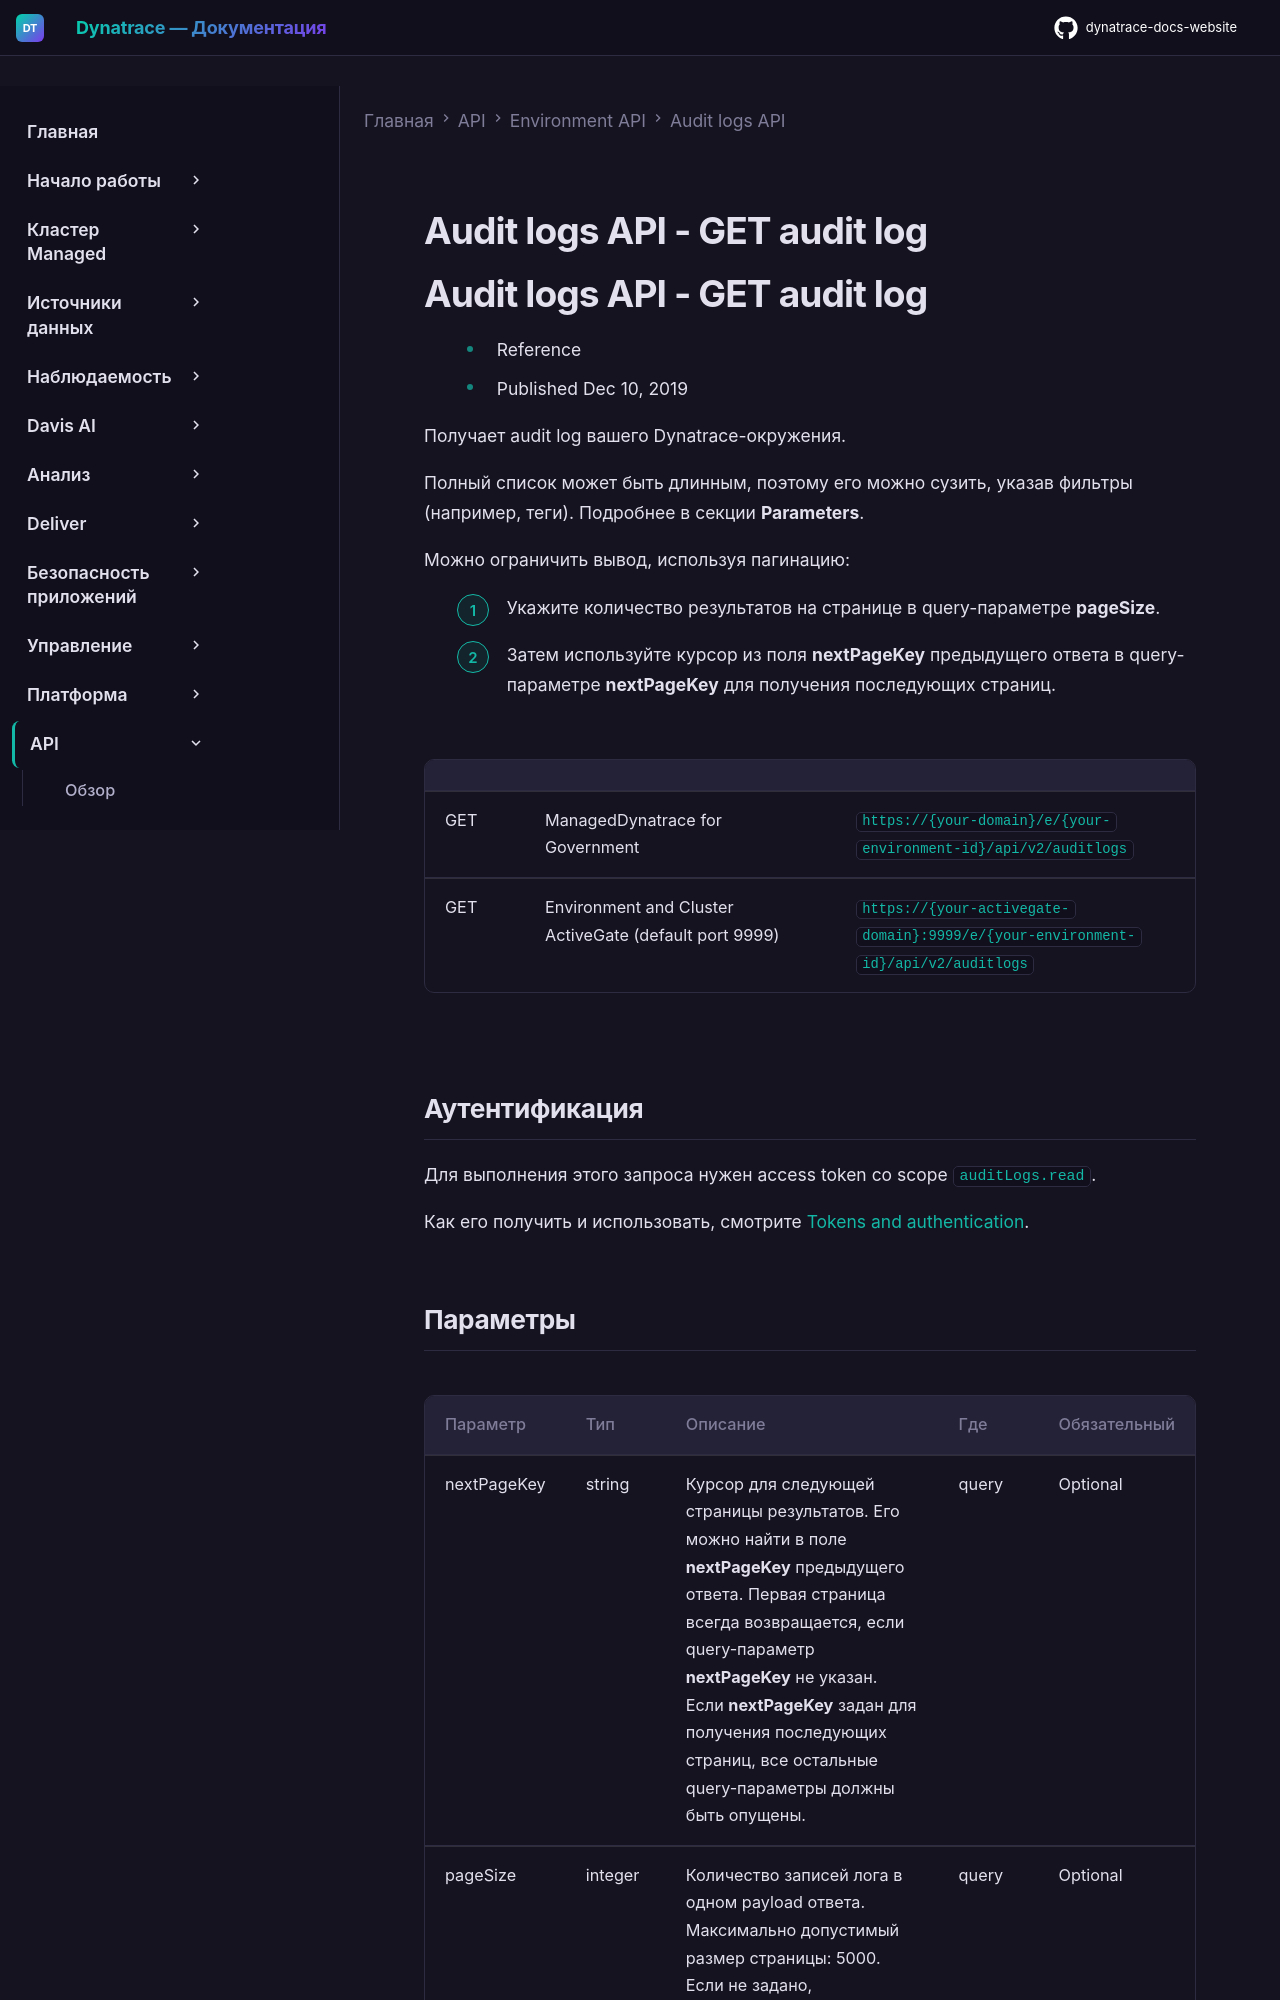

repository: Yerkebulan-Ardabayev/dynatrace-docs-website · page: managed-ru/dynatrace-api/environment-api/audit-logs/get-log/index.html · generator: mkdocs

---
title: Audit logs API - GET audit log
source: https://docs.dynatrace.com/managed/dynatrace-api/environment-api/audit-logs/get-log
scraped: 2026-05-12T11:36:50.709353
---

# Audit logs API - GET audit log

# Audit logs API - GET audit log

* Reference
* Published Dec 10, 2019

Получает audit log вашего Dynatrace-окружения.

Полный список может быть длинным, поэтому его можно сузить, указав фильтры (например, теги). Подробнее в секции **Parameters**.

Можно ограничить вывод, используя пагинацию:

1. Укажите количество результатов на странице в query-параметре **pageSize**.
2. Затем используйте курсор из поля **nextPageKey** предыдущего ответа в query-параметре **nextPageKey** для получения последующих страниц.

|  |  |  |
| --- | --- | --- |
| GET | ManagedDynatrace for Government | `https://{your-domain}/e/{your-environment-id}/api/v2/auditlogs` |
| GET | Environment and Cluster ActiveGate (default port 9999) | `https://{your-activegate-domain}:9999/e/{your-environment-id}/api/v2/auditlogs` |
